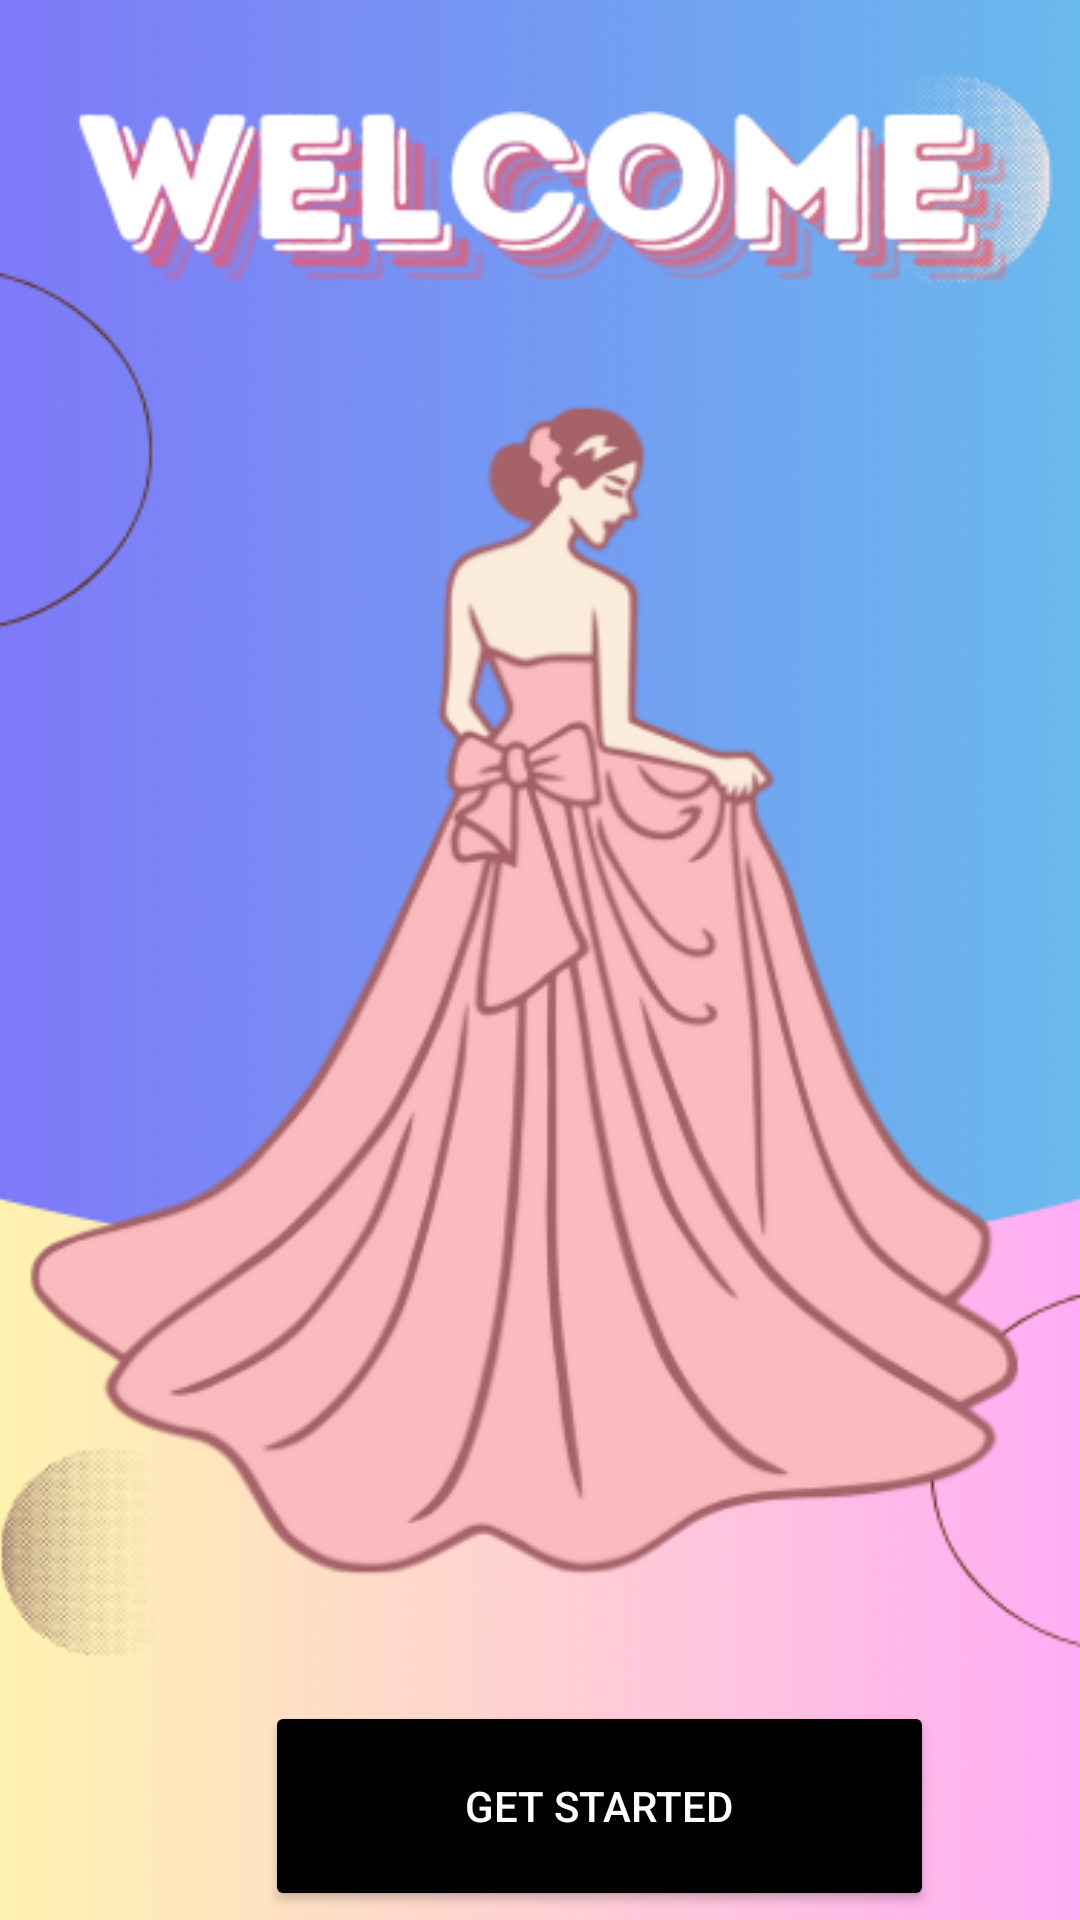

Write the Android layout XML for this screen, with the resource values it uses.
<!-- AndroidManifest.xml: application theme Theme.Test_Giua_ki -->
<!-- res/layout/activity_started.xml -->
<?xml version="1.0" encoding="utf-8"?>
<androidx.constraintlayout.widget.ConstraintLayout xmlns:android="http://schemas.android.com/apk/res/android"
    xmlns:app="http://schemas.android.com/apk/res-auto"
    xmlns:tools="http://schemas.android.com/tools"
    android:layout_width="match_parent"
    android:layout_height="match_parent"
    android:background="@drawable/my_color_backgroud">

    <ImageView
        android:id="@+id/imageView2"
        android:layout_width="497dp"
        android:layout_height="781dp"
        android:layout_marginBottom="3dp"
        app:layout_constraintBottom_toBottomOf="parent"
        app:layout_constraintEnd_toEndOf="parent"
        app:layout_constraintStart_toStartOf="parent"
        app:layout_constraintTop_toTopOf="parent"
        app:layout_constraintVertical_bias="0.565"
        app:srcCompat="@drawable/img" />

    <Button
        android:id="@+id/button"
        android:layout_width="223dp"
        android:layout_height="70dp"
        android:backgroundTint="@color/black"
        android:text="GET STARTED"
        android:textColor="@color/white"
        app:layout_constraintBottom_toBottomOf="@+id/imageView2"
        app:layout_constraintEnd_toEndOf="@+id/imageView2"
        app:layout_constraintHorizontal_bias="0.429"
        app:layout_constraintStart_toStartOf="parent"
        app:layout_constraintTop_toTopOf="@+id/imageView2"
        app:layout_constraintVertical_bias="0.912" />
</androidx.constraintlayout.widget.ConstraintLayout>
<!-- resources referenced by this layout -->
<resources>
  <color name="black">#FF000000</color>
  <color name="white">#FFFFFFFF</color>
  <!-- drawable img: png bitmap (drawable, 252465 bytes) -->
  <!-- drawable my_color_backgroud (drawable) -->
  <?xml version="1.0" encoding="utf-8"?>
  <shape xmlns:android="http://schemas.android.com/apk/res/android">
      <gradient
          android:type="linear"
          android:angle="0"
          android:startColor="#61A3BA"
          android:endColor="#E0F4FF" />
  </shape>
  <style name="Theme.Test_Giua_ki" parent="Theme.MaterialComponents.DayNight.DarkActionBar">
          
          <item name="colorPrimary">@color/purple_500</item>
          <item name="colorPrimaryVariant">@color/purple_700</item>
          <item name="colorOnPrimary">@color/white</item>
          
          <item name="colorSecondary">@color/teal_200</item>
          <item name="colorSecondaryVariant">@color/teal_700</item>
          <item name="colorOnSecondary">@color/black</item>
          
          <item name="android:statusBarColor">?attr/colorPrimaryVariant</item>
          
      </style>
  <color name="purple_500">#FF6200EE</color>
  <color name="purple_700">#FF3700B3</color>
  <color name="teal_200">#FF03DAC5</color>
  <color name="teal_700">#FF018786</color>
</resources>
